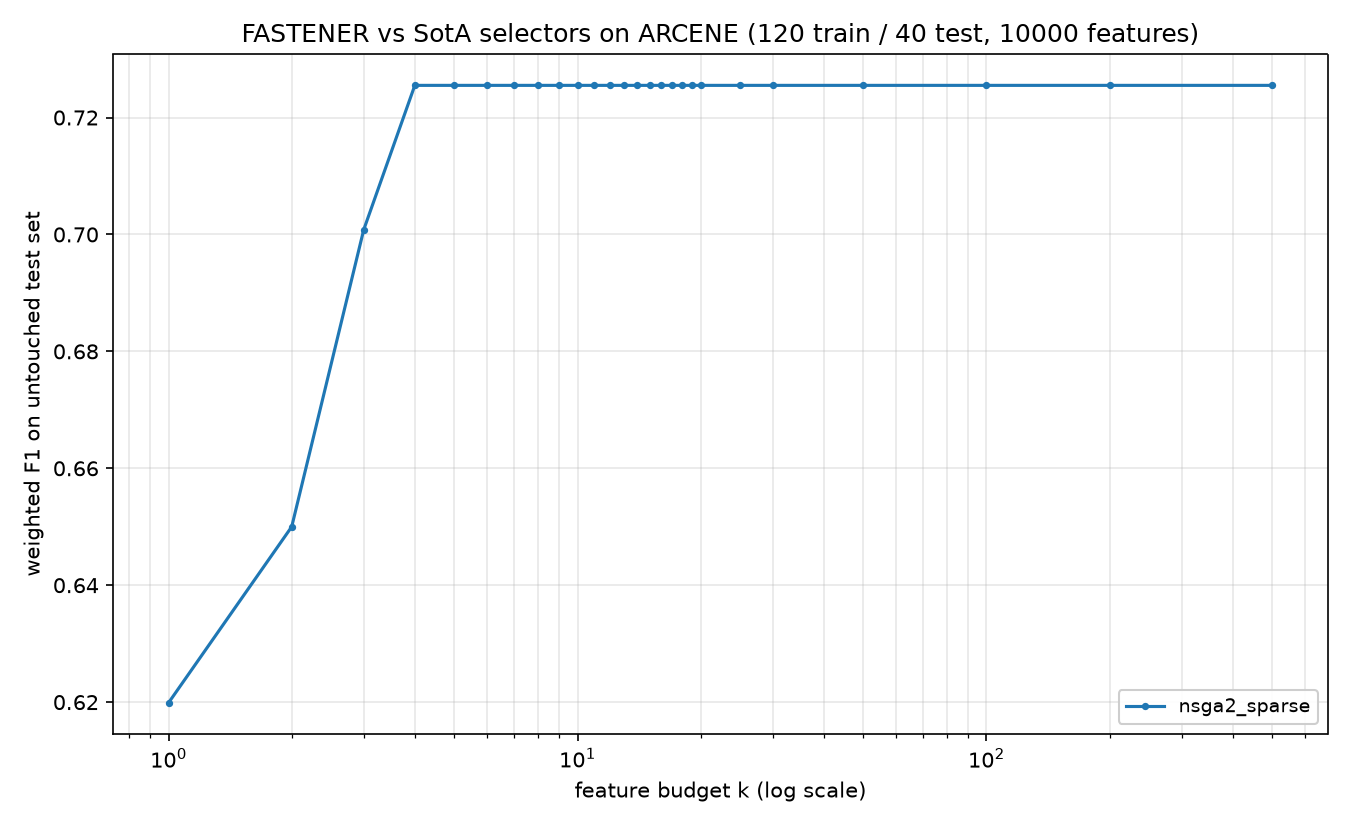

The file beside this chart, header and first rows:
method, algorithm_id, seed, budget_k, n_features_used, val_f1, test_f1, test_accuracy, test_balanced_accuracy
nsga2_sparse, nsga2_sparse@c142251+08e6acd#1a70, 2023, 1, 1, 0.75, 0.6199, 0.625, 0.6136
nsga2_sparse, nsga2_sparse@c142251+08e6acd#1a70, 2023, 2, 2, 0.8752, 0.65, 0.65, 0.6465
nsga2_sparse, nsga2_sparse@c142251+08e6acd#1a70, 2023, 3, 3, 0.95, 0.7008, 0.7, 0.702
nsga2_sparse, nsga2_sparse@c142251+08e6acd#1a70, 2023, 4, 4, 0.975, 0.7255, 0.725, 0.7247
nsga2_sparse, nsga2_sparse@c142251+08e6acd#1a70, 2023, 5, 4, 0.975, 0.7255, 0.725, 0.7247
nsga2_sparse, nsga2_sparse@c142251+08e6acd#1a70, 2023, 6, 4, 0.975, 0.7255, 0.725, 0.7247
nsga2_sparse, nsga2_sparse@c142251+08e6acd#1a70, 2023, 7, 4, 0.975, 0.7255, 0.725, 0.7247
nsga2_sparse, nsga2_sparse@c142251+08e6acd#1a70, 2023, 8, 4, 0.975, 0.7255, 0.725, 0.7247
nsga2_sparse, nsga2_sparse@c142251+08e6acd#1a70, 2023, 9, 4, 0.975, 0.7255, 0.725, 0.7247
nsga2_sparse, nsga2_sparse@c142251+08e6acd#1a70, 2023, 10, 4, 0.975, 0.7255, 0.725, 0.7247
nsga2_sparse, nsga2_sparse@c142251+08e6acd#1a70, 2023, 11, 4, 0.975, 0.7255, 0.725, 0.7247
nsga2_sparse, nsga2_sparse@c142251+08e6acd#1a70, 2023, 12, 4, 0.975, 0.7255, 0.725, 0.7247
nsga2_sparse, nsga2_sparse@c142251+08e6acd#1a70, 2023, 13, 4, 0.975, 0.7255, 0.725, 0.7247
nsga2_sparse, nsga2_sparse@c142251+08e6acd#1a70, 2023, 14, 4, 0.975, 0.7255, 0.725, 0.7247
nsga2_sparse, nsga2_sparse@c142251+08e6acd#1a70, 2023, 15, 4, 0.975, 0.7255, 0.725, 0.7247
nsga2_sparse, nsga2_sparse@c142251+08e6acd#1a70, 2023, 16, 4, 0.975, 0.7255, 0.725, 0.7247
nsga2_sparse, nsga2_sparse@c142251+08e6acd#1a70, 2023, 17, 4, 0.975, 0.7255, 0.725, 0.7247
nsga2_sparse, nsga2_sparse@c142251+08e6acd#1a70, 2023, 18, 4, 0.975, 0.7255, 0.725, 0.7247
nsga2_sparse, nsga2_sparse@c142251+08e6acd#1a70, 2023, 19, 4, 0.975, 0.7255, 0.725, 0.7247
nsga2_sparse, nsga2_sparse@c142251+08e6acd#1a70, 2023, 20, 4, 0.975, 0.7255, 0.725, 0.7247
nsga2_sparse, nsga2_sparse@c142251+08e6acd#1a70, 2023, 25, 4, 0.975, 0.7255, 0.725, 0.7247
nsga2_sparse, nsga2_sparse@c142251+08e6acd#1a70, 2023, 30, 4, 0.975, 0.7255, 0.725, 0.7247
nsga2_sparse, nsga2_sparse@c142251+08e6acd#1a70, 2023, 50, 4, 0.975, 0.7255, 0.725, 0.7247
nsga2_sparse, nsga2_sparse@c142251+08e6acd#1a70, 2023, 100, 4, 0.975, 0.7255, 0.725, 0.7247
nsga2_sparse, nsga2_sparse@c142251+08e6acd#1a70, 2023, 200, 4, 0.975, 0.7255, 0.725, 0.7247
nsga2_sparse, nsga2_sparse@c142251+08e6acd#1a70, 2023, 500, 4, 0.975, 0.7255, 0.725, 0.7247
